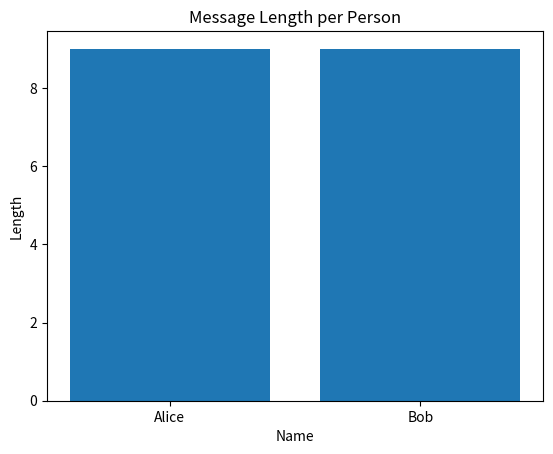

Here is the Python script that generated this plot:
# 🔧 Basic Data Cleaning Example (Pandas)
import pandas as pd

# Load sample data
data = pd.DataFrame({
    'Name': ['Alice', 'Bob', 'Charlie', None],
    'Message': ['Hi there!', 'Need help', None, 'Thanks!']
})

# Drop rows with missing values
clean_data = data.dropna()
print(clean_data)

# 📊 Visualizing Message Length
import matplotlib.pyplot as plt

clean_data['Msg Length'] = clean_data['Message'].apply(len)
plt.bar(clean_data['Name'], clean_data['Msg Length'])
plt.title('Message Length per Person')
plt.xlabel('Name')
plt.ylabel('Length')
plt.show()

# 🚨 Requires: pip install transformers
# from transformers import pipeline
# summarizer = pipeline('summarization')
# text = """Machine learning is a field of AI that uses statistical techniques to give computers the ability to learn from data..."""
# summary = summarizer(text, max_length=30, min_length=5, do_sample=False)
# print(summary[0]['summary_text'])

# 🔁 Simulated chatbot response logic (without actual LLM)
def simple_bot(input_text):
    if 'hello' in input_text.lower():
        return 'Hi! How can I help you?'
    elif 'thanks' in input_text.lower():
        return 'You\'re welcome!'
    else:
        return 'Sorry, I don\'t understand.'

# Try it
print(simple_bot("Hello!"))